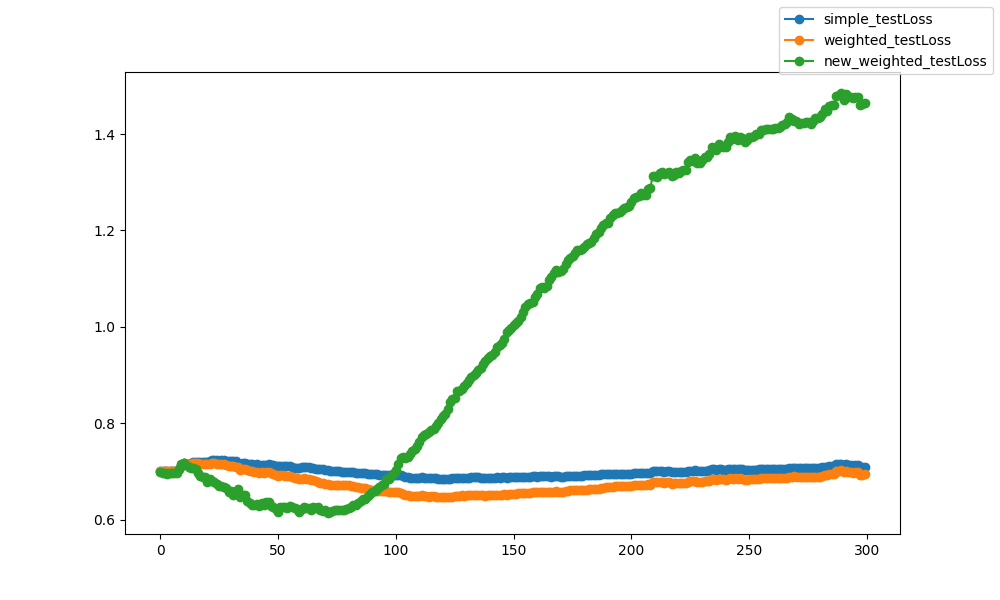

The table this chart was drawn from, first rows:
epoch, epoch, simple_testLoss, weighted_testLoss, new_weighted_testLoss
0, 0, 0.7007, 0.7008, 0.6998
1, 1, 0.7006, 0.7007, 0.6962
2, 2, 0.7005, 0.7005, 0.6963
3, 3, 0.7005, 0.7006, 0.6959
4, 4, 0.7006, 0.7006, 0.6974
5, 5, 0.7007, 0.7007, 0.6976
6, 6, 0.7012, 0.7012, 0.696
7, 7, 0.7021, 0.7021, 0.6976
8, 8, 0.7058, 0.7062, 0.7063
9, 9, 0.7123, 0.7133, 0.7167
10, 10, 0.7169, 0.7176, 0.7186
11, 11, 0.7154, 0.7156, 0.7139
12, 12, 0.7164, 0.7155, 0.7084
13, 13, 0.7167, 0.7154, 0.7069
14, 14, 0.7196, 0.7178, 0.7069
15, 15, 0.7192, 0.7173, 0.7057
16, 16, 0.7203, 0.7169, 0.696
17, 17, 0.7197, 0.7156, 0.691
18, 18, 0.7207, 0.7159, 0.6881
19, 19, 0.7205, 0.7157, 0.6881
20, 20, 0.7208, 0.715, 0.6793
21, 21, 0.7216, 0.716, 0.6837
22, 22, 0.7234, 0.717, 0.6809
23, 23, 0.7246, 0.7178, 0.6784
24, 24, 0.7232, 0.7158, 0.6732
25, 25, 0.7228, 0.715, 0.6708
26, 26, 0.7243, 0.7159, 0.6693
27, 27, 0.7235, 0.7147, 0.6684
28, 28, 0.7224, 0.7131, 0.6651
29, 29, 0.7224, 0.7122, 0.6578
30, 30, 0.7223, 0.7118, 0.659
31, 31, 0.7223, 0.7109, 0.6523
32, 32, 0.7211, 0.7102, 0.658
33, 33, 0.7185, 0.7088, 0.664
34, 34, 0.7154, 0.7037, 0.6467
35, 35, 0.7173, 0.7055, 0.6508
36, 36, 0.7182, 0.7063, 0.6524
37, 37, 0.7165, 0.7031, 0.6379
38, 38, 0.7153, 0.7016, 0.6352
39, 39, 0.7155, 0.7011, 0.6307
40, 40, 0.7138, 0.6985, 0.6304
41, 41, 0.7148, 0.6995, 0.6335
42, 42, 0.7116, 0.6966, 0.6289
43, 43, 0.7135, 0.6985, 0.6349
44, 44, 0.7128, 0.6971, 0.6303
45, 45, 0.7144, 0.6988, 0.6364
46, 46, 0.7147, 0.6987, 0.6361
47, 47, 0.7133, 0.6961, 0.6283
48, 48, 0.7126, 0.6948, 0.6261
49, 49, 0.7116, 0.6927, 0.6224
50, 50, 0.7116, 0.6917, 0.617
51, 51, 0.7125, 0.6932, 0.6273
52, 52, 0.7121, 0.6921, 0.6275
53, 53, 0.7118, 0.6914, 0.6256
54, 54, 0.7115, 0.6904, 0.6241
55, 55, 0.7122, 0.6911, 0.6294
56, 56, 0.7101, 0.6888, 0.6274
57, 57, 0.7073, 0.687, 0.6241
58, 58, 0.7069, 0.6861, 0.6234
59, 59, 0.7068, 0.685, 0.6171
... 240 more rows
